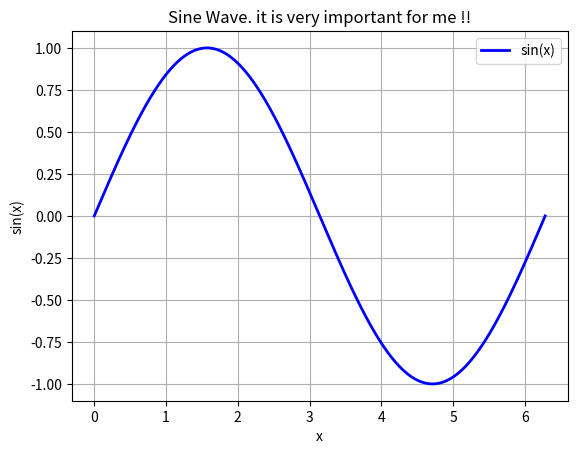

Recreate this plot in Python.
import numpy as np
import matplotlib.pyplot as plt

# 論文用の設定
plt.rcParams['svg.fonttype'] = 'none'  # テキスト情報を保持する設定
plt.rcParams['font.family'] = 'sans-serif'  # サンセリフ系フォントを指定
# plt.rcParams['font.sans-serif'] = ['Arial']  # Helveticaを指定

# データの作成
x = np.linspace(0, 2 * np.pi, 1000)  # 0から2πまでの範囲で1000点
y = np.sin(x)

# Sine波のプロット
plt.plot(x, y, label='sin(x)', color='blue', linewidth=2)

# 軸ラベルとタイトルの設定
plt.xlabel('x')
plt.ylabel('sin(x)')
plt.title('Sine Wave. it is very important for me !!')
plt.legend()

# グリッドの表示
plt.grid(True)

# SVG形式で保存
plt.savefig('sine_wave.svg', format='svg')

